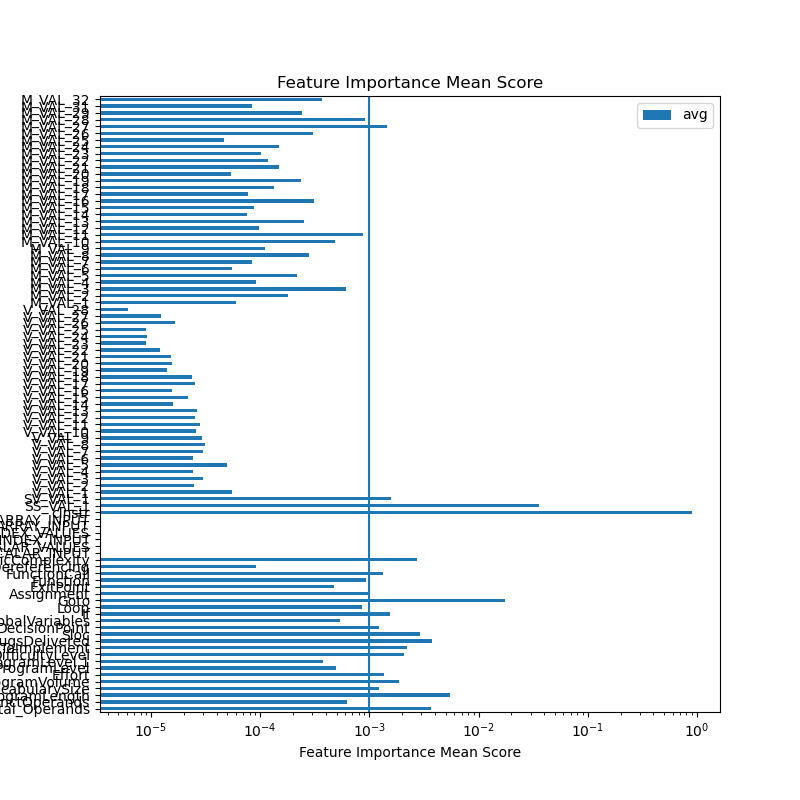

Source data for this figure (header and first rows):
feature	ExtraTreesRegressor	GradientBoostingRegressor	AdaBoostRegressor	RandomForestRegressor	sum	avg
Total_Operands	0.006334	0.00119	0.004717	0.002291	0.01453	0.003633
DistinctOperands	0.001665	7.105476448720347e-05	0.0	0.0007497	0.002486	0.0006215
ProgramLength	0.01192	0.0025	0.006332	0.000993	0.02175	0.005437
VocabularySize	0.002068	0.001169	0.0	0.001655	0.004892	0.001223
ProgramVolume	0.005911	0.0004101	0.0	0.001212	0.007534	0.001883
Effort	0.002947	0.001596	0.0	0.0008492	0.005393	0.001348
ProgramLevel	0.001958	1.6568702033451488e-06	0.0	2.7681326010686913e-05	0.001987	0.0004968
ProgramLevel.1	0.001376	5.7547136450702174e-05	0.0	6.859708571309e-05	0.001502	0.0003756
DifficultyLevel	0.004679	0.001865	0.0	0.001842	0.008386	0.002097
TimeToImplement	0.00732	0.0007685	0.0	0.0008337	0.008922	0.002231
BugsDelivered	0.01188	0.0002458	0.001513	0.001343	0.01498	0.003746
Sloc	0.00902	0.001264	0.0	0.001417	0.0117	0.002926
DecisionPoint	0.004322	0.0	0.0	0.0005328	0.004855	0.001214
GlobalVariables	0.0008879	0.0	0.0002642	0.001011	0.002163	0.0005407
If	0.004844	0.0	0.0004882	0.0008463	0.006179	0.001545
Loop	0.001098	0.0	0.00219	0.000166	0.003455	0.0008637
Goto	0.06274	0.005354	0.0009921	0.0007439	0.06983	0.01746
Assignment	0.002052	2.3072561767856234e-05	0.0008684	0.001039	0.003982	0.0009955
ExitPoint	0.0008336	0.0	0.0005402	0.0005098	0.001884	0.0004709
Function	0.003226	2.4802042179872883e-05	0.0	0.0004753	0.003726	0.0009315
FunctionCall	0.002158	0.0009788	0.00166	0.0005119	0.005309	0.001327
PointerDereferencing	0.0001973	0.000166	0.0	5.004982970541722e-06	0.0003684	9.209323241439943e-05
CyclomaticComplexity	0.002972	0.004362	0.003015	0.0005388	0.01089	0.002722
SCALAR_INPUT	0.0	0.0	0.0	0.0	0.0	0.0
RANGE_SCALAR_VALUES	0.0	0.0	0.0	0.0	0.0	0.0
SCALAR_INDEX_INPUT	0.0	0.0	0.0	0.0	0.0	0.0
RANGE_SCALAR_INDEX_VALUES	0.0	0.0	0.0	0.0	0.0	0.0
ARRAY_INPUT	0.0	0.0	0.0	0.0	0.0	0.0
RANGE_ARRAY_INPUT	0.0	0.0	0.0	0.0	0.0	0.0
cInstr	0.7383	0.9516	0.9573	0.9512	3.598	0.8996
SS_VAL_1	0.09058	0.01827	0.01241	0.02165	0.1429	0.03573
SV_VAL_1	0.004235	0.0009444	0.0	0.001107	0.006286	0.001571
V_VAL_1	7.223882135662966e-05	4.5279447488310626e-05	0.0	0.0001007	0.0002182	5.45551193190133e-05
V_VAL_2	4.0885063764696023e-05	5.305608998322835e-06	0.0	5.255389485201245e-05	9.874456761503131e-05	2.468614190375783e-05
V_VAL_3	4.197440162531308e-05	1.2860153834065428e-05	0.0	6.43893919342065e-05	0.0001192	2.980598684839625e-05
V_VAL_4	5.1329750427522324e-05	0.0	0.0	4.623101357552194e-05	9.756076400304427e-05	2.4390191000761067e-05
V_VAL_5	9.063134183998628e-05	2.566655374402112e-05	0.0	8.11830630216732e-05	0.0001975	4.937023965142015e-05
V_VAL_6	4.5194064883263165e-05	1.9839465108344919e-07	0.0	5.107297617807436e-05	9.646543571242097e-05	2.4116358928105242e-05
V_VAL_7	3.784567662640192e-05	4.3267136565356074e-05	0.0	3.9070043508821956e-05	0.0001202	3.0045714175144988e-05
V_VAL_8	5.266104273646652e-05	3.5086777822149547e-05	0.0	3.82333912280327e-05	0.000126	3.149530294666219e-05
V_VAL_9	3.8681288982595914e-05	2.4590048416939417e-05	0.0	5.287316896419274e-05	0.0001161	2.903612659093202e-05
V_VAL_10	6.250764930861389e-05	4.9861455438517096e-06	0.0	3.569809746876633e-05	0.0001032	2.5797973080307982e-05
V_VAL_11	4.358872365018116e-05	2.3776051359123108e-05	0.0	4.501764089147802e-05	0.0001124	2.8095603975195575e-05
V_VAL_12	2.6368307363823377e-05	3.229953472730603e-05	0.0	4.206924304001352e-05	0.0001007	2.5184271282785733e-05
V_VAL_13	5.637130118007047e-05	1.1009304152732474e-05	0.0	3.853842515706278e-05	0.0001059	2.6479757622466433e-05
V_VAL_14	2.419888475012902e-05	7.338846013798602e-06	0.0	3.2012418692422636e-05	6.355014945635026e-05	1.5887537364087566e-05
V_VAL_15	4.90231961229001e-05	1.3707067429236395e-05	0.0	2.4040839805886643e-05	8.677110335802315e-05	2.1692775839505787e-05
V_VAL_16	2.531696377104151e-05	8.389314932076588e-06	0.0	2.905090753421959e-05	6.275718623733768e-05	1.568929655933442e-05
V_VAL_17	7.218143043559986e-05	2.427491239666689e-06	0.0	2.742876114553654e-05	0.000102	2.550942070520077e-05
V_VAL_18	5.538889912614381e-05	6.526728749864253e-06	0.0	3.325859279413573e-05	9.51742206701438e-05	2.379355516753595e-05
V_VAL_19	2.465720820501086e-05	1.4700623207475161e-05	0.0	1.631677268630765e-05	5.567460409879367e-05	1.3918651024698417e-05
V_VAL_20	2.240475325537772e-05	2.7291356363096396e-06	0.0	3.7107487661435345e-05	6.224137655312271e-05	1.5560344138280678e-05
V_VAL_21	2.716460185382836e-05	8.114751000944706e-06	0.0	2.59224012371011e-05	6.120175409187416e-05	1.530043852296854e-05
V_VAL_22	1.9654017697081327e-05	9.192017140124419e-06	0.0	1.9227070097871498e-05	4.807310493507724e-05	1.201827623376931e-05
V_VAL_23	1.37895608893662e-05	2.8194819711353963e-06	0.0	1.9584750970943174e-05	3.619379383144477e-05	9.048448457861192e-06
V_VAL_24	1.751748386293469e-05	1.9043583729284098e-06	0.0	1.760955097189531e-05	3.7031393207758405e-05	9.257848301939601e-06
V_VAL_25	1.722918052593779e-05	6.29950455698425e-06	0.0	1.2354629250976504e-05	3.5883314333898545e-05	8.970828583474636e-06
V_VAL_26	5.8065322996586394e-05	3.663779071814343e-07	0.0	7.755816356754799e-06	6.618751726052263e-05	1.6546879315130658e-05
V_VAL_27	2.5363181331688513e-05	6.9284619522354445e-06	0.0	1.7045490176199608e-05	4.9337133460123567e-05	1.2334283365030892e-05
V_VAL_28	1.1292612260471194e-05	8.336793052313374e-06	0.0	5.046284835437377e-06	2.4675690148221944e-05	6.168922537055486e-06
... 31 more rows
